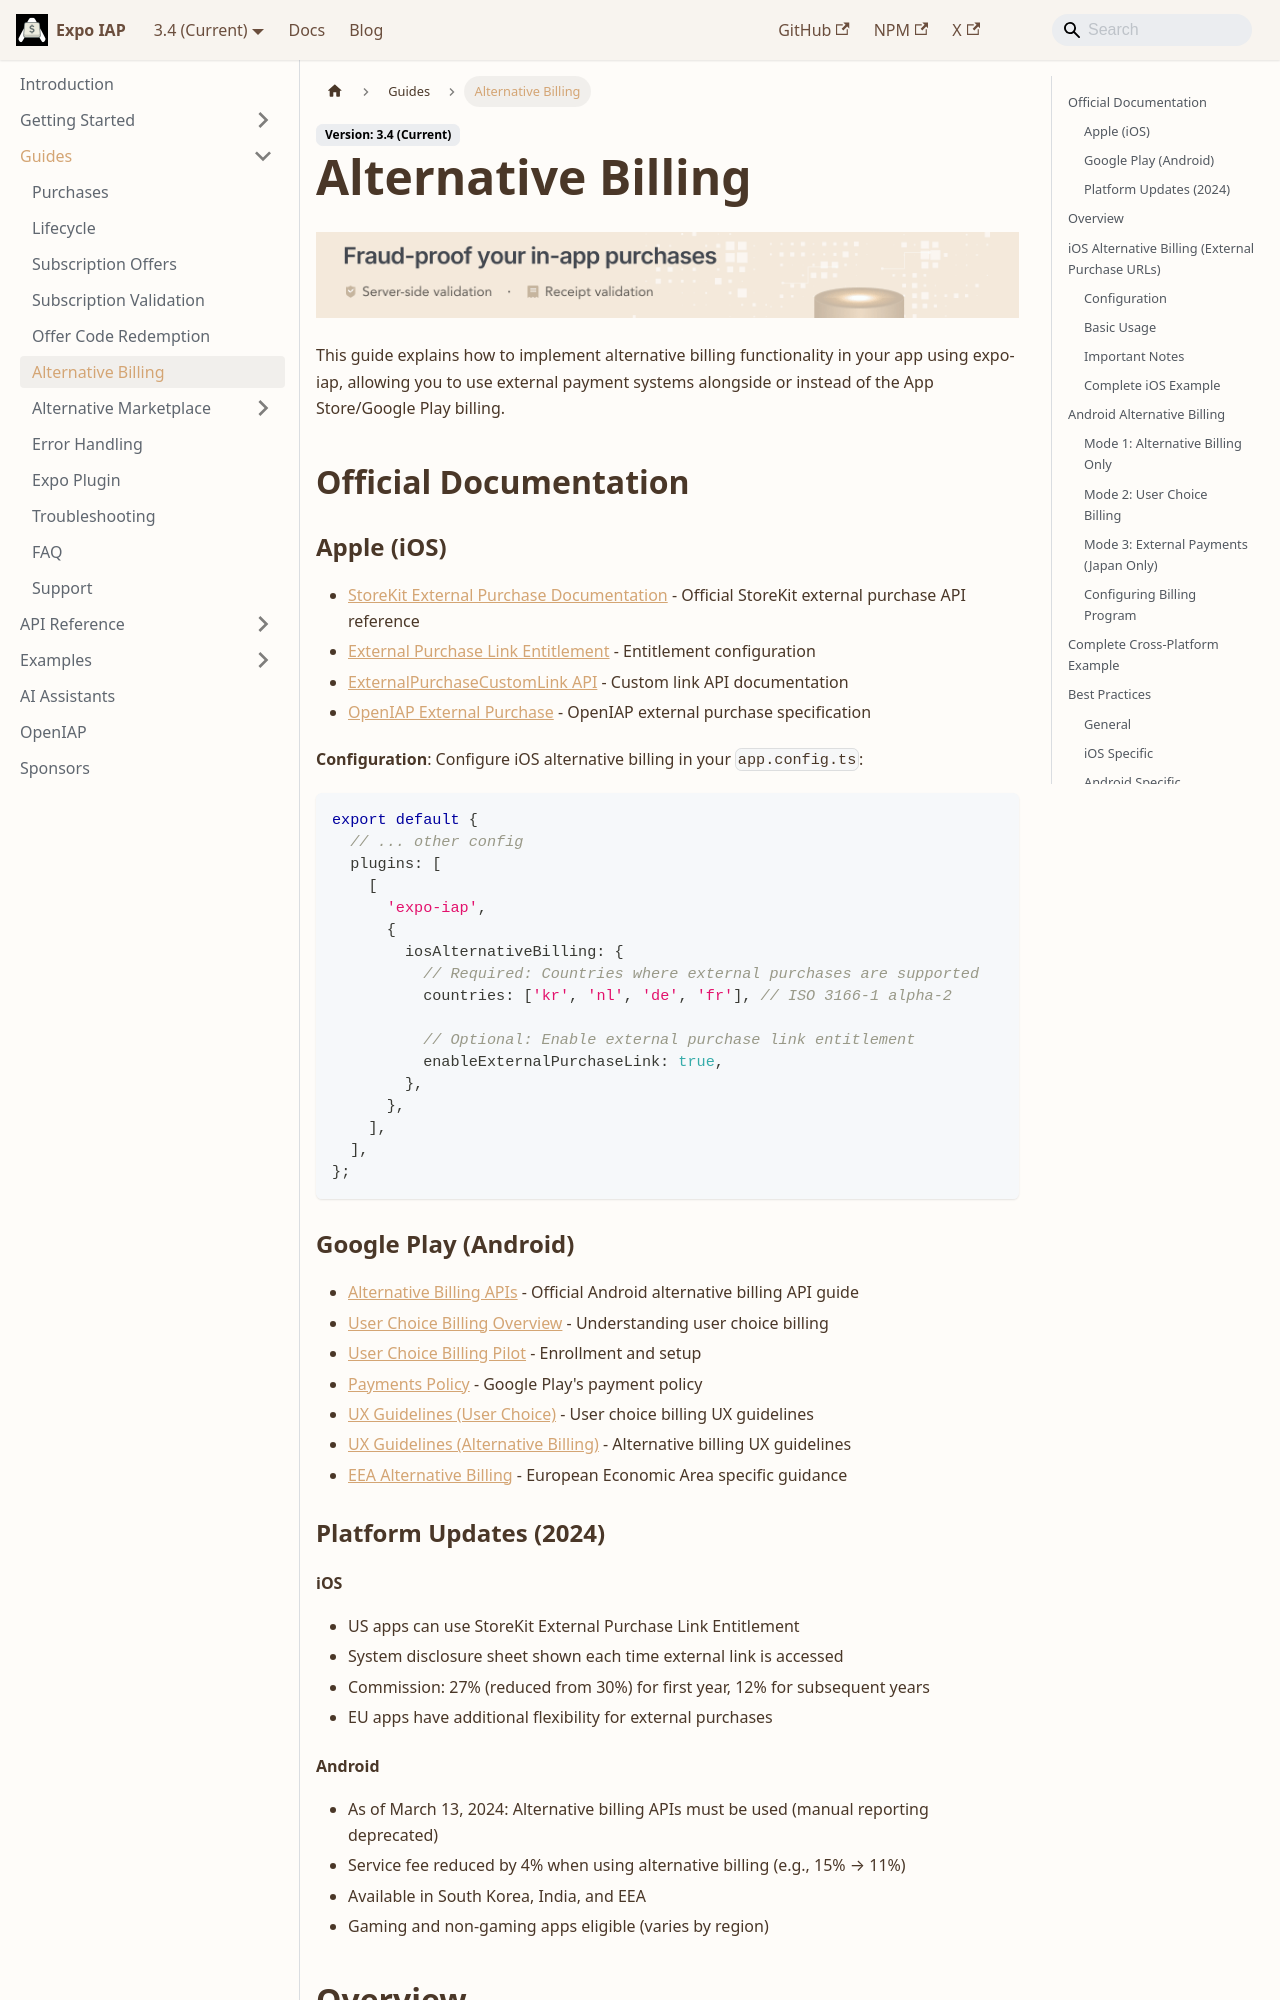

repository: hyochan/expo-iap · page: guides/alternative-billing/index.html · generator: docusaurus

---
title: Alternative Billing
sidebar_label: Alternative Billing
---

import IapKitBanner from "@site/src/uis/IapKitBanner";

# Alternative Billing

<IapKitBanner />

This guide explains how to implement alternative billing functionality in your app using expo-iap, allowing you to use external payment systems alongside or instead of the App Store/Google Play billing.

## Official Documentation

### Apple (iOS)

- [StoreKit External Purchase Documentation](https://developer.apple.com/documentation/storekit/external-purchase) - Official StoreKit external purchase API reference
- [External Purchase Link Entitlement](https://developer.apple.com/documentation/bundleresources/entitlements/com.apple.developer.storekit.external-purchase-link) - Entitlement configuration
- [ExternalPurchaseCustomLink API](https://developer.apple.com/documentation/storekit/externalpurchasecustomlink) - Custom link API documentation
- [OpenIAP External Purchase](https://www.openiap.dev/docs/external-purchase) - OpenIAP external purchase specification

**Configuration**: Configure iOS alternative billing in your `app.config.ts`:

```typescript
export default {
  // ... other config
  plugins: [
    [
      'expo-iap',
      {
        iosAlternativeBilling: {
          // Required: Countries where external purchases are supported
          countries: ['kr', 'nl', 'de', 'fr'], // ISO 3166-1 alpha-2

          // Optional: Enable external purchase link entitlement
          enableExternalPurchaseLink: true,
        },
      },
    ],
  ],
};
```
